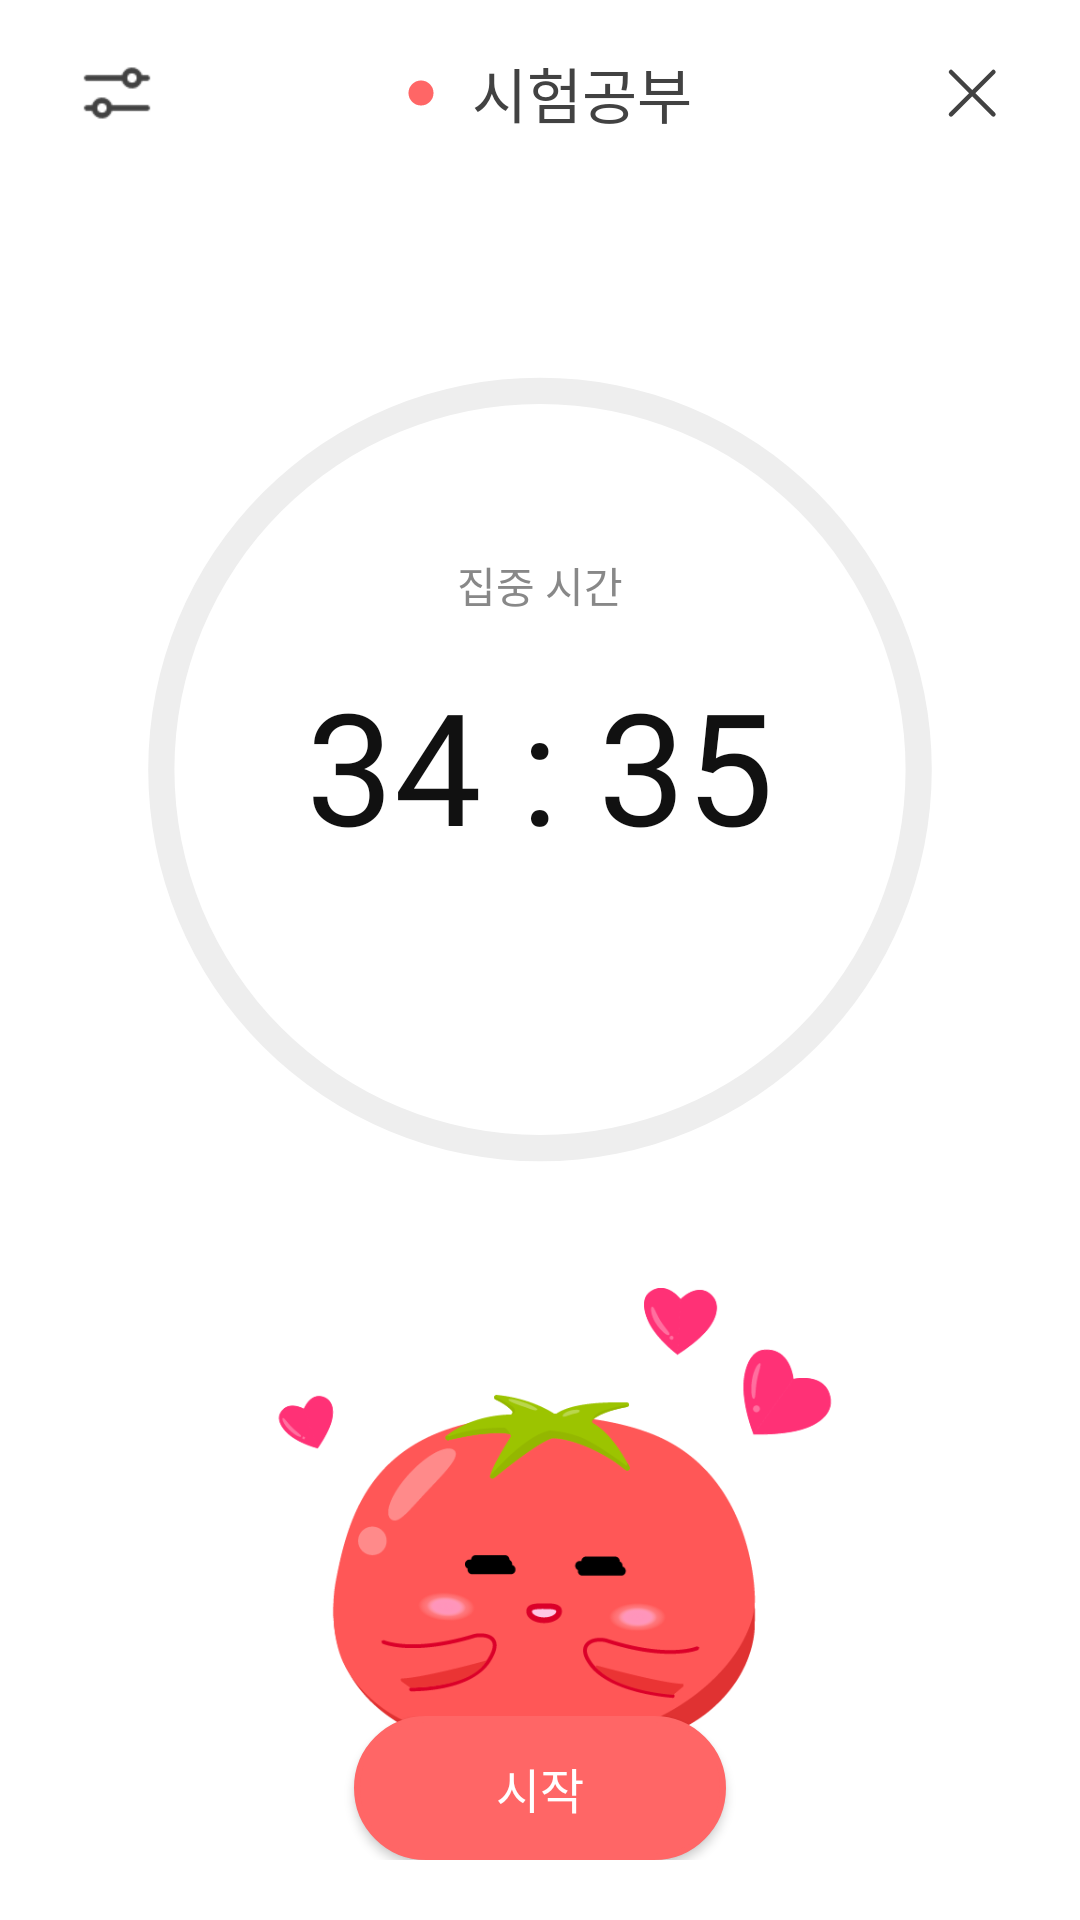

This screen was rendered from an Android layout file. Write that file and the resources it references.
<!-- AndroidManifest.xml: application theme Theme.BangWool -->
<!-- res/layout/activity_timer.xml -->
<?xml version="1.0" encoding="utf-8"?>
<androidx.constraintlayout.widget.ConstraintLayout xmlns:android="http://schemas.android.com/apk/res/android"
    xmlns:app="http://schemas.android.com/apk/res-auto"
    xmlns:tools="http://schemas.android.com/tools"
    android:layout_width="match_parent"
    android:layout_height="match_parent"
    tools:context=".ui.home.TimerActivity">

    <LinearLayout
        android:id="@+id/ll_top"
        android:layout_width="match_parent"
        android:layout_height="wrap_content"
        android:gravity="center_vertical"
        android:orientation="horizontal"
        android:paddingHorizontal="24dp"
        android:paddingVertical="16dp"
        app:layout_constraintStart_toStartOf="parent"
        app:layout_constraintTop_toTopOf="parent">

        <ImageView
            android:id="@+id/ic_setting"
            android:layout_width="30dp"
            android:layout_height="30dp"
            android:src="@drawable/ic_setting_adjust_outline"
            app:tint="@color/gray_800" />

        <View
            android:layout_width="0dp"
            android:layout_height="0dp"
            android:layout_weight="1" />

        <androidx.constraintlayout.widget.ConstraintLayout
            android:layout_width="wrap_content"
            android:layout_height="wrap_content">

            <ImageView
                android:id="@+id/iv_timer_color"
                android:layout_width="10dp"
                android:layout_height="10dp"
                android:layout_marginEnd="12dp"
                android:src="@drawable/ic_check_circle_on"
                app:layout_constraintBottom_toBottomOf="parent"
                app:layout_constraintEnd_toStartOf="@id/tv_timer_name"
                app:layout_constraintStart_toStartOf="parent"
                app:layout_constraintTop_toTopOf="parent"
                app:tint="@color/primary_300" />

            <TextView
                android:id="@+id/tv_timer_name"
                android:layout_width="wrap_content"
                android:layout_height="wrap_content"
                android:fontFamily="@font/pretendard_regular"
                android:text="시험공부"
                android:textAlignment="center"
                android:textColor="@color/gray_800"
                android:textSize="@dimen/text_size_body2"
                app:layout_constraintBottom_toBottomOf="parent"
                app:layout_constraintEnd_toEndOf="parent"
                app:layout_constraintTop_toTopOf="parent" />
        </androidx.constraintlayout.widget.ConstraintLayout>

        <View
            android:layout_width="0dp"
            android:layout_height="0dp"
            android:layout_weight="1" />

        <ImageView
            android:id="@+id/ic_x_btn"
            android:layout_width="24dp"
            android:layout_height="24dp"
            android:src="@drawable/ic_x"
            app:tint="@color/gray_800" />
    </LinearLayout>

    <LinearLayout
        android:id="@+id/ll_progressbar_box"
        android:layout_width="match_parent"
        android:layout_height="wrap_content"
        android:layout_marginTop="62dp"
        android:gravity="center"
        android:orientation="horizontal"
        app:layout_constraintStart_toStartOf="parent"
        app:layout_constraintTop_toBottomOf="@+id/ll_top">

        <ProgressBar
            android:id="@+id/progressbar"
            style="@style/Widget.AppCompat.ProgressBar.Horizontal"
            android:layout_width="262dp"
            android:layout_height="265dp"
            android:indeterminate="false"
            android:max="100"
            android:progressBackgroundTint="@color/gray_200"
            android:progressDrawable="@drawable/circle_progressbar"
            android:progressTint="@color/primary_300" />
    </LinearLayout>

    <FrameLayout
        android:layout_width="match_parent"
        android:layout_height="262dp"
        app:layout_constraintStart_toStartOf="parent"
        app:layout_constraintTop_toTopOf="@+id/ll_progressbar_box">

        <TextView
            android:id="@+id/tv_timer_type"
            android:layout_width="wrap_content"
            android:layout_height="wrap_content"
            android:layout_gravity="center"
            android:layout_marginBottom="60dp"
            android:fontFamily="@font/p_medium"
            android:text="집중 시간"
            android:textColor="@color/gray_600"
            android:textSize="@dimen/text_size_body5" />

        <TextView
            android:id="@+id/tv_timer_main"
            android:layout_width="match_parent"
            android:layout_height="match_parent"
            android:fontFamily="@font/p_medium"
            android:gravity="center"
            android:text="34 : 35"
            android:textAlignment="center"
            android:textColor="@color/gray_900"
            android:textSize="@dimen/timer_text_size" />

    </FrameLayout>

    <ImageView
        android:id="@+id/iv_happy_tomato"
        android:layout_width="250dp"
        android:layout_height="250.58dp"
        android:src="@drawable/happy_ppomo1_mdpi"
        android:visibility="visible"
        app:layout_constraintEnd_toEndOf="parent"
        app:layout_constraintStart_toStartOf="parent"
        app:layout_constraintTop_toBottomOf="@+id/ll_progressbar_box" />

    <ImageView
        android:id="@+id/iv_study_tomato"
        android:layout_width="250dp"
        android:layout_height="250.58dp"
        android:src="@drawable/studying_ppomo_mdpi"
        android:visibility="gone"
        app:layout_constraintEnd_toEndOf="parent"
        app:layout_constraintStart_toStartOf="parent"
        app:layout_constraintTop_toBottomOf="@+id/ll_progressbar_box" />

    <LinearLayout
        android:layout_width="match_parent"
        android:layout_height="wrap_content"
        android:layout_marginBottom="20dp"
        android:gravity="center"
        android:orientation="horizontal"
        app:layout_constraintBottom_toBottomOf="parent"
        app:layout_constraintStart_toStartOf="parent">

        <android.widget.Button
            android:id="@+id/btn_clear"
            android:layout_width="148dp"
            android:layout_height="wrap_content"
            android:layout_marginRight="16dp"
            android:background="@drawable/transparent_btn"
            android:fontFamily="@font/pretendard_extrabold"
            android:text="초기화"
            android:textColor="@color/primary_300"
            android:textSize="@dimen/text_size_body4"
            android:visibility="gone" />

        <android.widget.Button
            android:id="@+id/btn_continue"
            android:layout_width="148dp"
            android:layout_height="wrap_content"
            android:background="@drawable/normal_btn"
            android:fontFamily="@font/pretendard_extrabold"
            android:text="계속"
            android:textColor="@color/white"
            android:textSize="@dimen/text_size_body4"
            android:visibility="gone" />

    </LinearLayout>

    <LinearLayout
        android:layout_width="match_parent"
        android:layout_height="wrap_content"
        android:layout_marginBottom="20dp"
        android:gravity="center"
        android:orientation="horizontal"
        app:layout_constraintBottom_toBottomOf="parent"
        app:layout_constraintStart_toStartOf="parent">

        <android.widget.Button
            android:id="@+id/btn_stop"
            android:layout_width="wrap_content"
            android:layout_height="wrap_content"
            android:background="@drawable/transparent_btn"
            android:fontFamily="@font/pretendard_extrabold"
            android:text="정지"
            android:textColor="@color/primary_300"
            android:textSize="@dimen/text_size_body4"
            android:visibility="gone" />
    </LinearLayout>

    <LinearLayout
        android:layout_width="match_parent"
        android:layout_height="wrap_content"
        android:layout_marginBottom="20dp"
        android:gravity="center"
        android:orientation="horizontal"
        app:layout_constraintBottom_toBottomOf="parent"
        app:layout_constraintStart_toStartOf="parent">

        <android.widget.Button
            android:id="@+id/btn_start"
            android:layout_width="wrap_content"
            android:layout_height="wrap_content"
            android:background="@drawable/normal_btn"
            android:fontFamily="@font/pretendard_extrabold"
            android:text="시작"
            android:textColor="@color/white"
            android:textSize="@dimen/text_size_body4"
            android:visibility="visible" />
    </LinearLayout>

</androidx.constraintlayout.widget.ConstraintLayout>
<!-- resources referenced by this layout -->
<resources>
  <color name="gray_200">#EEEEEE</color>
  <color name="gray_600">#888888</color>
  <color name="gray_800">#424242</color>
  <color name="gray_900">#111111</color>
  <color name="primary_300">#FF6666</color>
  <color name="white">#FFFFFFFF</color>
  <dimen name="text_size_body2">20dp</dimen>
  <dimen name="text_size_body4">16dp</dimen>
  <dimen name="text_size_body5">14dp</dimen>
  <dimen name="timer_text_size">52dp</dimen>
  <!-- drawable circle_progressbar (drawable) -->
  <?xml version="1.0" encoding="utf-8"?>
  <layer-list xmlns:android="http://schemas.android.com/apk/res/android">
      <item android:id="@android:id/background">
          <shape
              android:innerRadiusRatio="2.15"
              android:thicknessRatio="30"
              android:shape="ring"
              android:useLevel="false"
              android:type="sweep">
              <solid android:color="#E5E5E5" />
          </shape>
      </item>
  
      <item android:id="@android:id/progress">
          <rotate
              android:fromDegrees="270"
              android:toDegrees="270">
              <shape
                  android:innerRadiusRatio="2.15"
                  android:thicknessRatio="30"
                  android:shape="ring"
                  android:angle="0"
                  android:type="sweep">
              </shape>
          </rotate>
      </item>
  
  </layer-list>
  <!-- drawable ic_check_circle_on (drawable) -->
  <vector xmlns:android="http://schemas.android.com/apk/res/android"
      android:width="24dp"
      android:height="24dp"
      android:viewportWidth="24"
      android:viewportHeight="24">
    <path
        android:pathData="M12,12m-10,0a10,10 0,1 1,20 0a10,10 0,1 1,-20 0"
        android:fillColor="#FF6666"/>
    <path
        android:pathData="M7,11.143L10.913,15L17,9"
        android:strokeLineJoin="round"
        android:strokeWidth="2"
        android:fillColor="#00000000"
        android:strokeColor="#ffffff"
        android:strokeLineCap="round"/>
  </vector>
  <!-- drawable normal_btn (drawable) -->
  <?xml version="1.0" encoding="utf-8"?>
  <shape xmlns:android="http://schemas.android.com/apk/res/android" android:shape="rectangle" >
      <corners
          android:radius="100dp"
          />
      <solid
          android:color="@color/primary_300"
          />
      <padding
          android:left="0dp"
          android:top="0dp"
          android:right="0dp"
          android:bottom="0dp"
          />
      <size
          android:width="124dp"
          android:height="48dp"
          />
      <stroke
          android:width="2dp"
          android:color="@color/primary_300"
          />
  </shape>
  <!-- drawable transparent_btn (drawable) -->
  <?xml version="1.0" encoding="utf-8"?>
  <shape xmlns:android="http://schemas.android.com/apk/res/android" android:shape="rectangle" >
      <corners
          android:radius="100dp"
          />
      <solid
          android:color="#00FFFFFF"
          />
      <padding
          android:left="32dp"
          android:top="14dp"
          android:right="32dp"
          android:bottom="14dp"
          />
      <size
          android:width="181dp"
          android:height="50dp"
          />
      <stroke
          android:width="2dp"
          android:color="@color/primary_300"
          />
  </shape>
  <style name="Theme.BangWool" parent="Theme.MaterialComponents.DayNight.DarkActionBar">
          
          <item name="colorPrimary">@color/primary</item>
          <item name="colorPrimaryVariant">@color/primary</item>
          <item name="colorOnPrimary">@color/white</item>
          
          <item name="colorSecondary">@color/secondary</item>
          <item name="colorSecondaryVariant">@color/secondary</item>
          <item name="colorOnSecondary">@color/black</item>
          
          <item name="windowNoTitle">true</item>
          <item name="android:statusBarColor">@color/white</item>
          <item name="android:windowLightStatusBar">true</item>
          
      </style>
  <color name="primary">#F26363</color>
  <color name="secondary">#EF1D00</color>
  <color name="black">#FF000000</color>
</resources>
